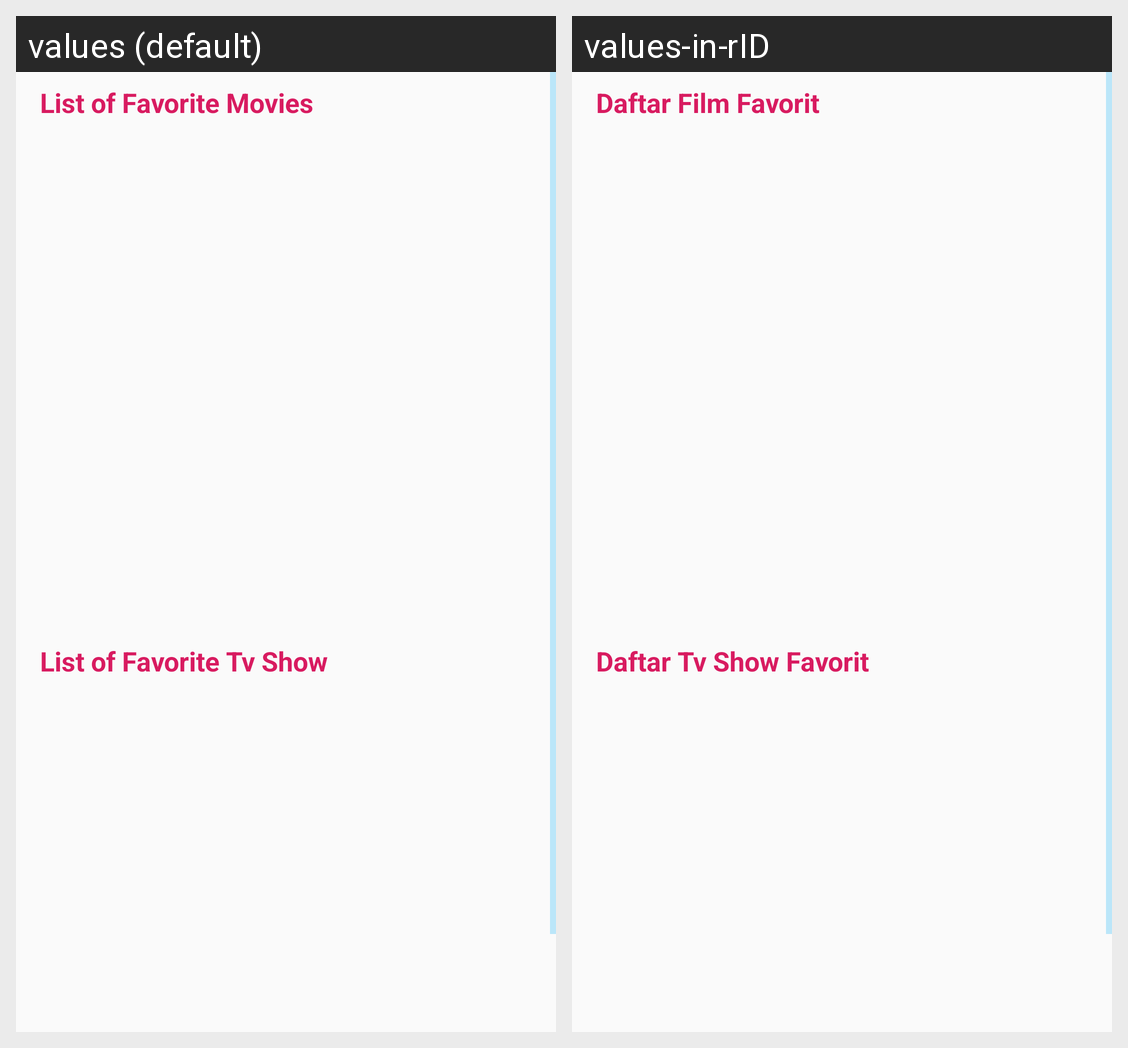

For this localized Android screen grid, give each drawn string resource with its value in every locale shown.
Android screen res/layout/fragment_my_favorite.xml rendered under 2 locales, left to right: values (default), values-in-rID. Device: Nexus 5 (rendered at 1080×1920; each locale shown at half size, 540×960, under a caption strip naming it); theme MyAppTheme.
Strings drawn on this screen, with the default value and each locale's value (text and hints the layout hard-codes, and strings that could not be matched under every locale, appear in the picture but are not listed):

favorite_movie
  values: List of Favorite Movies
  values-in-rID: Daftar Film Favorit

favorite_tv_show
  values: List of Favorite Tv Show
  values-in-rID: Daftar Tv Show Favorit
